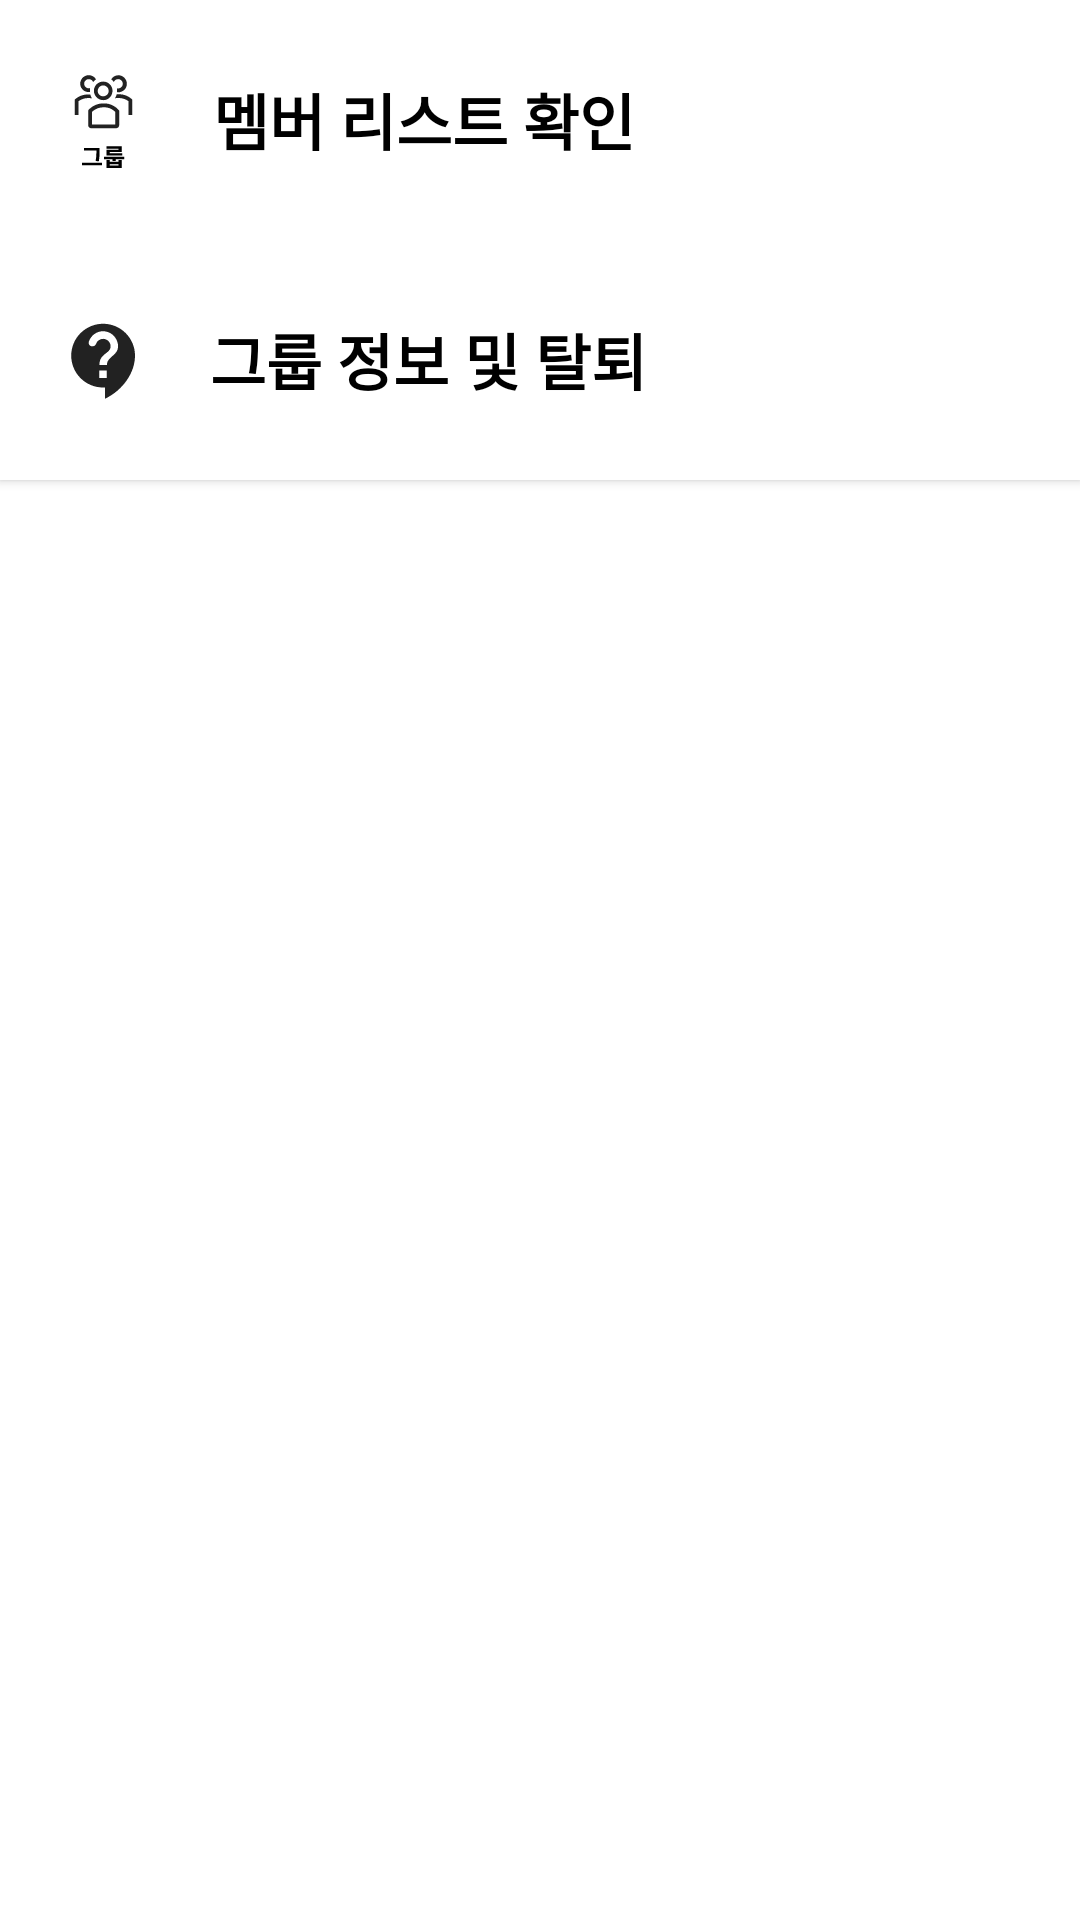

Write the Android layout XML for this screen, with the resource values it uses.
<!-- AndroidManifest.xml: application theme Theme.WooManSi -->
<!-- res/layout/bottom_sheet_group_info.xml -->
<?xml version="1.0" encoding="utf-8"?>
<LinearLayout xmlns:android="http://schemas.android.com/apk/res/android"
    xmlns:tools="http://schemas.android.com/tools"
    android:layout_width="match_parent"
    android:layout_height="match_parent"
    android:orientation="vertical">

    <androidx.appcompat.widget.AppCompatButton
      android:id="@+id/bottomSheet_groupInfo_btn_memberList"
      android:textStyle="bold"
      android:layout_width="match_parent"
      android:layout_height="80dp"
      android:paddingStart="23dp"
      android:background="#FFFFFF"
      android:drawablePadding="25dp"
      android:drawableStart="@drawable/ic_group"
      android:text="멤버 리스트 확인"
      android:textAlignment="textStart"
      android:textColor="@color/black"
      android:textSize="20.26sp" />
    <androidx.appcompat.widget.AppCompatButton
        android:id="@+id/bottomSheet_groupInfo_btn_groupInfo"
        android:layout_width="match_parent"
        android:layout_height="80dp"
        android:paddingStart="23dp"
        android:drawableStart="@drawable/ic_question_black"
        android:drawablePadding="25dp"
        android:text="그룹 정보 및 탈퇴"
        android:textColor="@color/black"
        android:textStyle="bold"
        android:textSize="20.26sp"
        android:textAlignment="textStart"
        android:background="#FFFFFF"/>
</LinearLayout>
<!-- resources referenced by this layout -->
<resources>
  <color name="black">#FF000000</color>
  <!-- drawable ic_group: vector/xml drawable (drawable, 2639 chars, omitted) -->
  <!-- drawable ic_question_black (drawable) -->
  <vector xmlns:android="http://schemas.android.com/apk/res/android"
    android:width="22dp"
    android:height="26dp"
    android:viewportWidth="22"
    android:viewportHeight="26">
    <path
      android:fillColor="#FF222222"
      android:pathData="M11.38 0.92C5.5 0.92 0.74 5.68 0.74 11.54c0 5.87 4.76 10.63 10.63 10.63H12v3.75c6.07-2.93 10-8.75 10-14.38 0-5.86-4.76-10.62-10.63-10.62Zm1.24 18.12h-2.5v-2.5h2.5v2.5Zm0.5-5.97l-0.03 0.06-0.18 0.3-0.05 0.14-0.1 0.26c-0.08 0.26-0.12 0.54-0.12 0.85h-2.52c0-0.64 0.1-1.17 0.26-1.62v-0.04c0.02-0.05 0.06-0.08 0.07-0.13 0.08-0.2 0.16-0.37 0.28-0.55l0.12-0.18c0.04-0.05 0.06-0.12 0.1-0.15l0.01 0.01c1.05-1.38 2.76-1.8 2.9-3.35 0.12-1.23-0.76-2.41-1.96-2.66-1.3-0.28-2.47 0.48-2.88 1.6-0.17 0.45-0.58 0.81-1.1 0.81H7.67c-0.75 0-1.3-0.74-1.08-1.46 0.35-1.15 1.1-2.14 2.12-2.78 1.01-0.64 2.23-0.9 3.41-0.71 2.12 0.31 3.8 2.05 4.17 4.16 0.55 3.05-2.04 3.79-3.16 5.44Z"/>
  </vector>
  <style name="Theme.WooManSi" parent="Theme.MaterialComponents.Light.NoActionBar">
          
          <item name="colorPrimary">@color/orange500</item>
          <item name="colorPrimaryVariant">@color/orange700</item>
          <item name="colorOnPrimary">@color/white</item>
          
          <item name="colorSecondary">@color/teal_200</item>
          <item name="colorSecondaryVariant">@color/teal_700</item>
          <item name="colorOnSecondary">@color/black</item>
          
          <item name="android:statusBarColor">?attr/colorPrimaryVariant</item>
          
          <item name="windowNoTitle">true</item>
      </style>
  <color name="orange500">#FFAE34</color>
  <color name="orange700">#F69F38</color>
  <color name="white">#FFFFFFFF</color>
  <color name="teal_200">#FF03DAC5</color>
  <color name="teal_700">#FF018786</color>
</resources>
